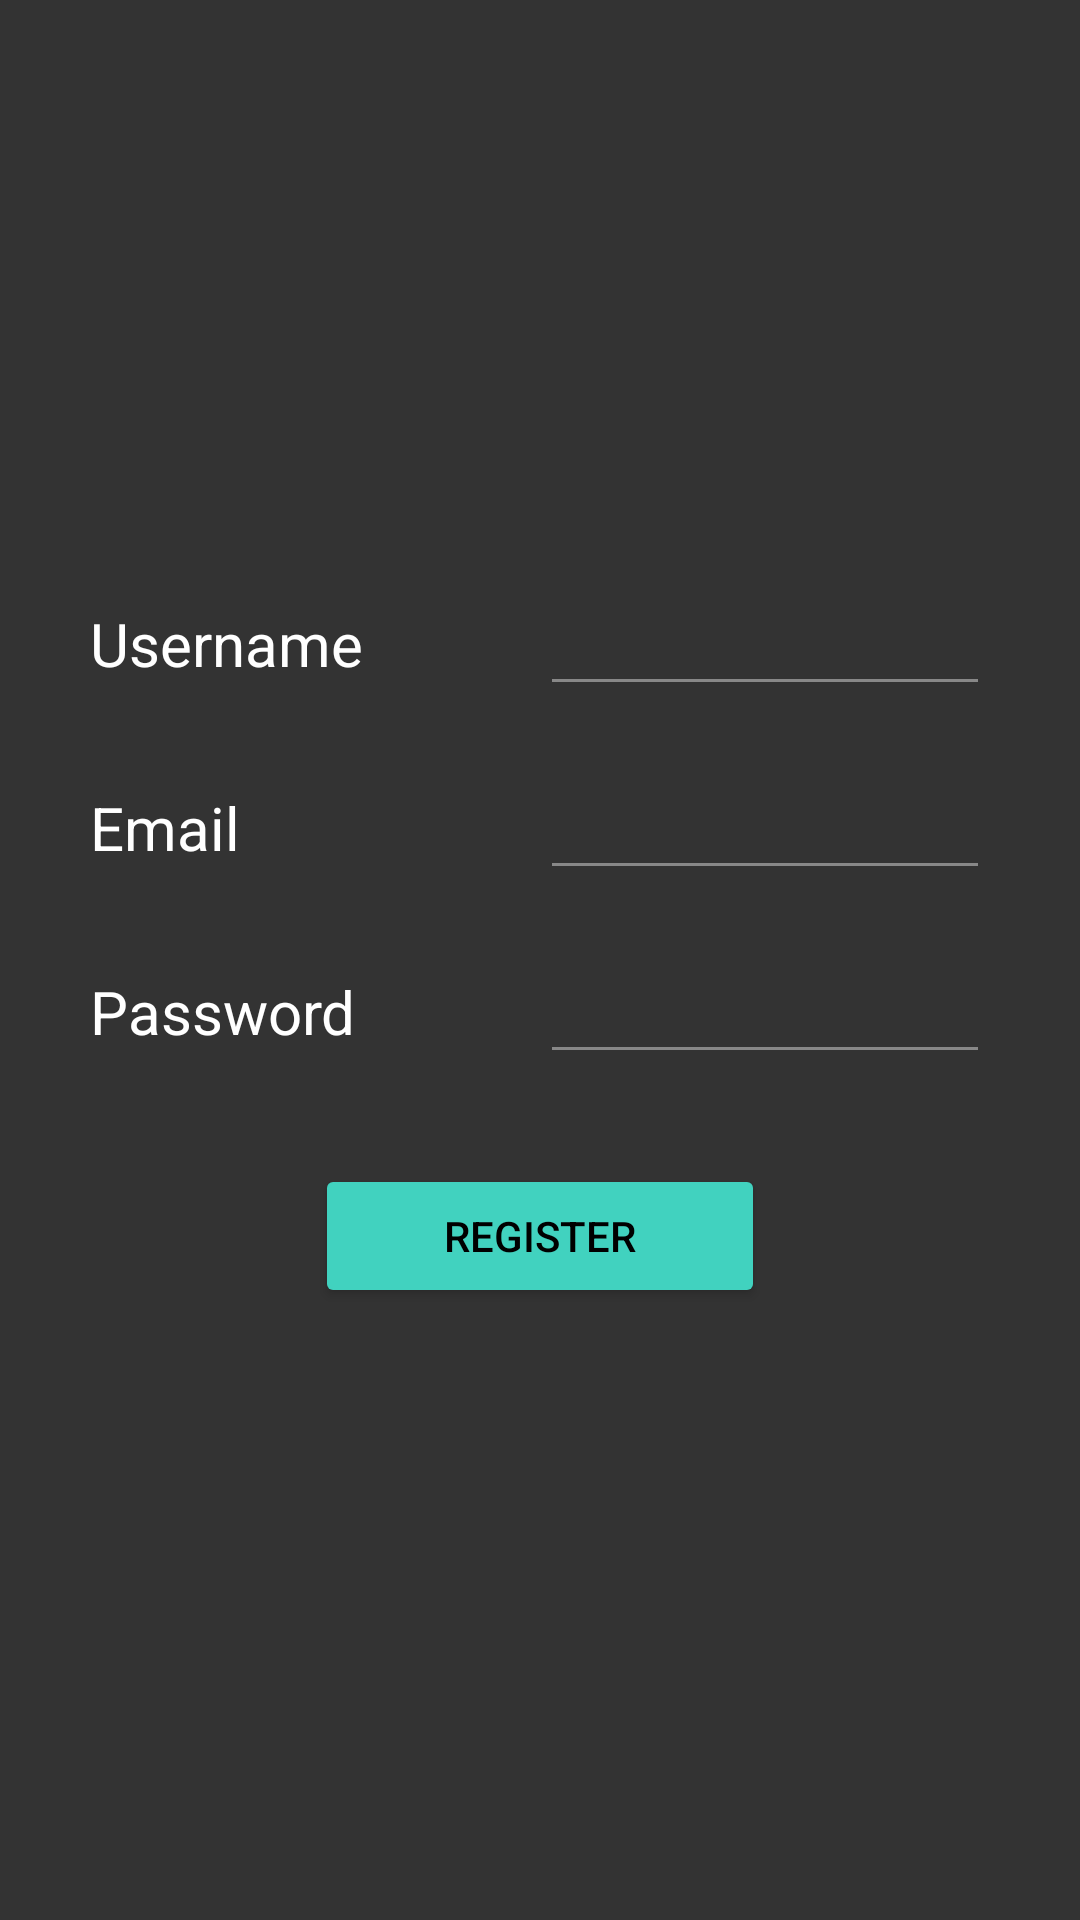

Layout XML and referenced resources for this Android screen:
<!-- AndroidManifest.xml: application theme Theme.ShoppingList -->
<!-- res/layout/fragment_register.xml -->
<?xml version="1.0" encoding="utf-8"?>
<LinearLayout xmlns:android="http://schemas.android.com/apk/res/android"
    xmlns:tools="http://schemas.android.com/tools"
    android:layout_width="match_parent"
    android:layout_height="match_parent"
    android:orientation="vertical"
    android:gravity="center"
    android:background="@color/background">


        <LinearLayout xmlns:android="http://schemas.android.com/apk/res/android"
            xmlns:tools="http://schemas.android.com/tools"
            android:layout_width="match_parent"
            android:layout_height="wrap_content"
            android:gravity="center"
            android:paddingLeft="30dp"
            android:paddingRight="30dp">
            <TextView
                android:layout_width="0dp"
                android:layout_height="wrap_content"
                android:layout_weight="1"
                android:text="@string/username_hint"
                android:textSize="20dp"
                android:textColor="@color/white"
                android:layout_marginBottom="20dp"
                android:id="@+id/tvUsername" />

            <EditText
                android:layout_width="0dp"
                android:layout_height="wrap_content"
                android:layout_weight="1"
                android:backgroundTint="@color/gray"
                android:textColor="@color/white"
                android:layout_marginBottom="20dp"
                android:id="@+id/etUsername"/>
        </LinearLayout>

        <LinearLayout xmlns:android="http://schemas.android.com/apk/res/android"
            xmlns:tools="http://schemas.android.com/tools"
            android:layout_width="match_parent"
            android:layout_height="wrap_content"
            android:gravity="center"
            android:paddingLeft="30dp"
            android:paddingRight="30dp">
            <TextView
                android:layout_width="0dp"
                android:layout_height="wrap_content"
                android:layout_weight="1"
                android:text="@string/email"
                android:textSize="20dp"
                android:textColor="@color/white"
                android:layout_marginBottom="20dp"
                android:id="@+id/tvEmail"/>
            <EditText
                android:layout_width="0dp"
                android:layout_height="wrap_content"
                android:layout_weight="1"
                android:backgroundTint="@color/gray"
                android:textColor="@color/white"
                android:layout_marginBottom="20dp"
                android:id="@+id/etEmail"/>
        </LinearLayout>

        <LinearLayout xmlns:android="http://schemas.android.com/apk/res/android"
            xmlns:tools="http://schemas.android.com/tools"
            android:layout_width="match_parent"
            android:layout_height="wrap_content"
            android:gravity="center"
            android:paddingLeft="30dp"
            android:paddingRight="30dp">
            <TextView
                android:layout_width="0dp"
                android:layout_height="wrap_content"
                android:layout_weight="1"
                android:text="@string/password_hint"
                android:textSize="20dp"
                android:textColor="@color/white"
                android:layout_marginBottom="20dp"
                android:id="@+id/tvPassword"/>
            <EditText
                android:layout_width="0dp"
                android:layout_height="wrap_content"
                android:layout_weight="1"
                android:backgroundTint="@color/gray"
                android:textColor="@color/white"
                android:layout_marginBottom="20dp"
                android:inputType="textPassword"
                android:id="@+id/etPassword"/>
        </LinearLayout>

    <Button
        android:layout_width="150dp"
        android:layout_height="wrap_content"
        android:text="@string/register_btn"
        android:textColor="@color/black"
        android:backgroundTint="@color/trinity"
        android:id="@+id/btnRegister"/>



</LinearLayout>
<!-- resources referenced by this layout -->
<resources>
  <color name="background">#333333</color>
  <color name="black">#FF000000</color>
  <color name="gray">#888888</color>
  <color name="trinity">#41D2BF</color>
  <color name="white">#FFFFFFFF</color>
  <string name="email">Email</string>
  <string name="password_hint">Password</string>
  <string name="register_btn">Register</string>
  <string name="username_hint">Username</string>
  <style name="Theme.ShoppingList" parent="Theme.MaterialComponents.DayNight.DarkActionBar">
          
          <item name="colorPrimary">@color/trinity</item>
          <item name="colorPrimaryVariant">@color/trinity</item>
          <item name="colorOnPrimary">@color/white</item>
          
          <item name="colorSecondary">@color/teal_200</item>
          <item name="colorSecondaryVariant">@color/teal_700</item>
          <item name="colorOnSecondary">@color/black</item>
          
          <item name="android:statusBarColor" tools:targetApi="l">?attr/colorPrimaryVariant</item>
          
      </style>
  <color name="teal_200">#FF03DAC5</color>
  <color name="teal_700">#FF018786</color>
</resources>
